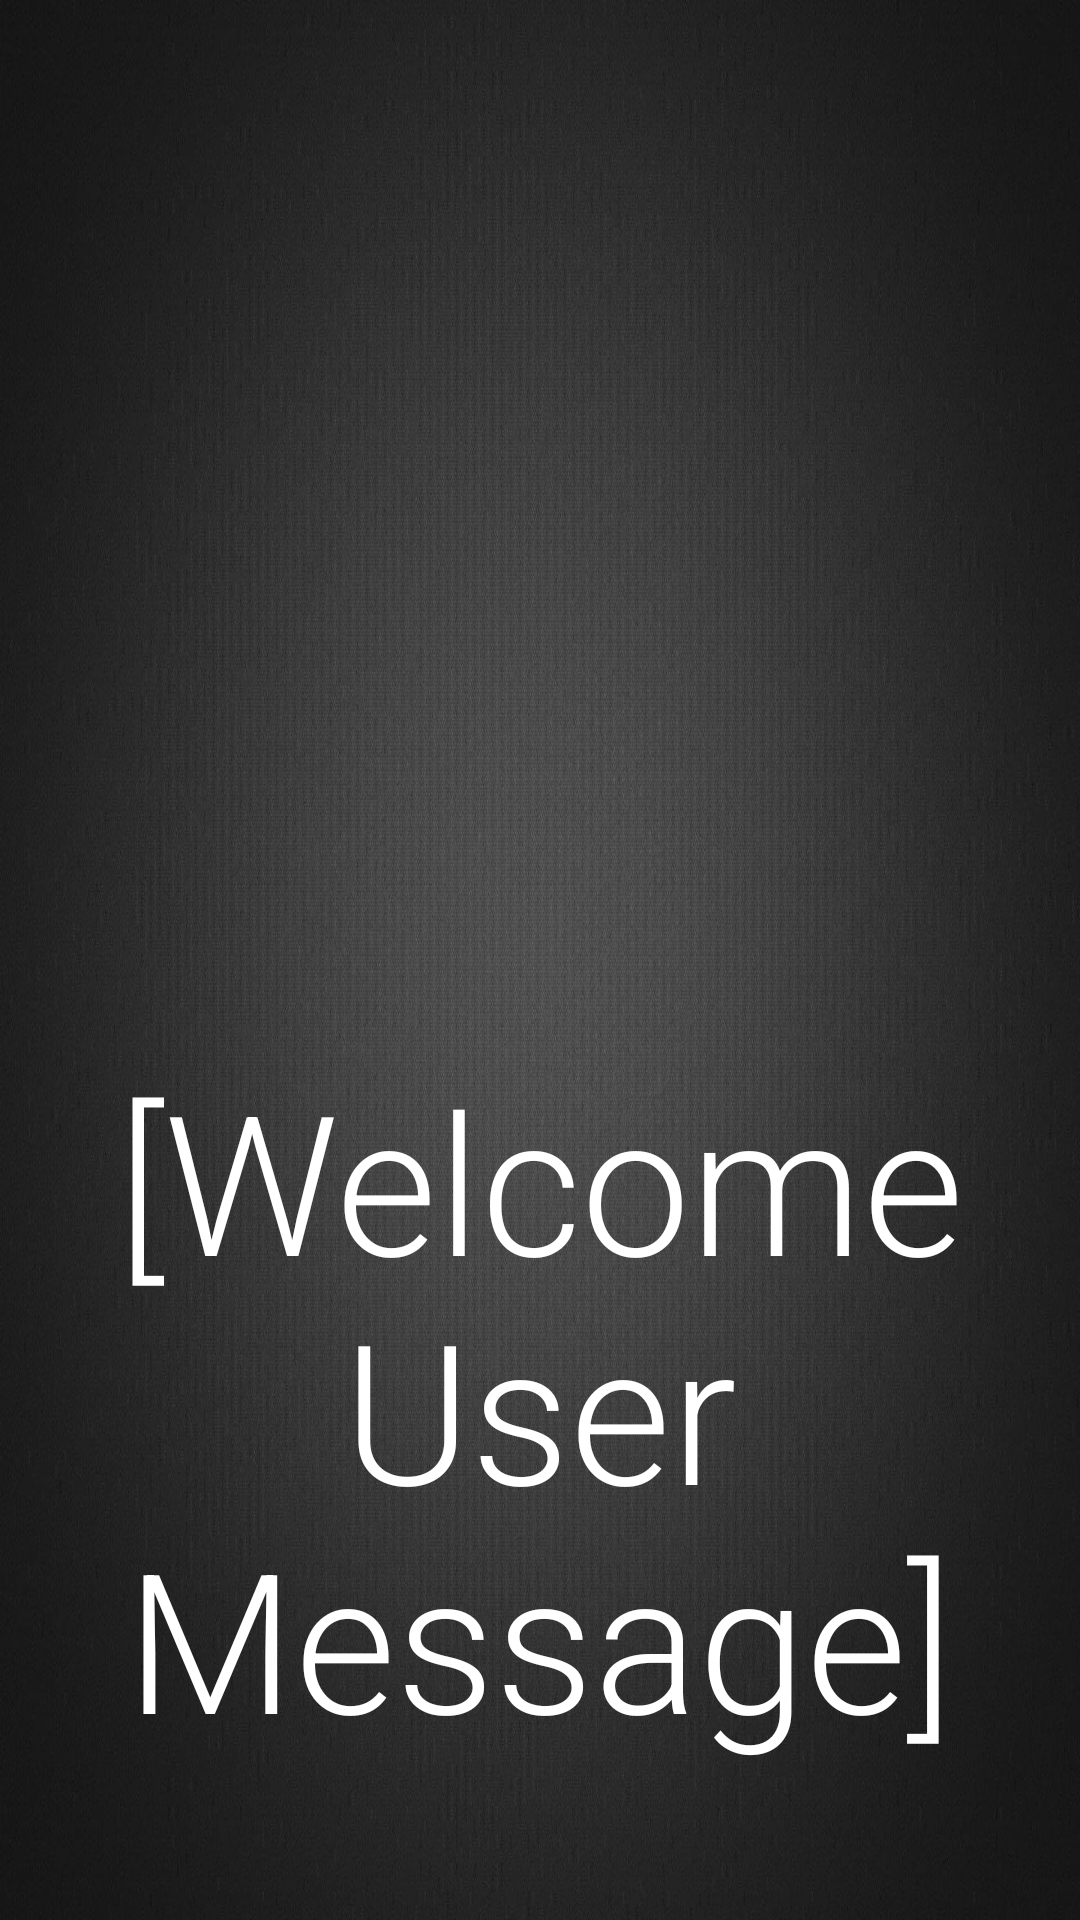

Produce the Android XML layout that renders to this screen, including the resource entries it uses.
<!-- AndroidManifest.xml: application theme AppTheme -->
<!-- res/layout/activity_prompt_rotate.xml -->
<?xml version="1.0" encoding="utf-8"?>
<RelativeLayout xmlns:android="http://schemas.android.com/apk/res/android"
    xmlns:app="http://schemas.android.com/apk/res-auto"
    xmlns:tools="http://schemas.android.com/tools"
    android:layout_width="match_parent"
    android:layout_height="match_parent"
    android:background="@drawable/dark_grey_background"
    tools:context=".ui.PromptRotateActivity">

    <TextView
        android:id="@+id/txtWelcome"
        android:layout_width="600dp"
        android:layout_height="wrap_content"
        android:layout_centerHorizontal="true"
        android:layout_marginTop="350dp"
        android:fontFamily="sans-serif-light"
        android:text="[Welcome User Message]"
        android:textAlignment="center"
        android:textColor="@color/white"
        android:textSize="65dp" />

    <TextView
        android:id="@+id/txtPrompt"
        android:layout_width="wrap_content"
        android:layout_height="wrap_content"
        android:layout_below="@id/txtWelcome"
        android:layout_centerHorizontal="true"
        android:layout_marginTop="50dp"
        android:text="Rotate your device to begin"
        android:textColor="#e8e4e3"
        android:textSize="35dp" />

    <pl.droidsonroids.gif.GifImageView
        android:id="@+id/gifRotate"
        android:layout_width="wrap_content"
        android:layout_height="400dp"
        android:layout_below="@+id/txtPrompt"
        android:layout_centerHorizontal="true"
        android:scaleX="-0.95"
        android:src="@drawable/rotate_device" />

    <ImageView
        android:id="@+id/infoIcon"
        android:layout_width="45dp"
        android:layout_height="45dp"
        android:layout_below="@id/gifRotate"
        android:layout_centerHorizontal="true"
        android:layout_marginTop="100dp"
        android:src="@drawable/info_icon"
        android:visibility="invisible"
        tools:visibility="visible" />

    <TextView
        android:id="@+id/txtFeedback"
        android:layout_width="300dp"
        android:layout_height="wrap_content"
        android:layout_below="@id/infoIcon"
        android:layout_centerHorizontal="true"
        android:layout_marginTop="5dp"
        android:text="Make sure orientation lock is set to OFF"
        android:textAlignment="center"
        android:textColor="@color/white"
        android:textSize="25sp"
        android:visibility="invisible"
        tools:visibility="visible" />

</RelativeLayout>
<!-- resources referenced by this layout -->
<resources>
  <color name="white">#FFFFFFFF</color>
  <!-- drawable dark_grey_background: jpg bitmap (drawable, 171865 bytes) -->
  <!-- drawable info_icon: png bitmap (drawable, 59731 bytes) -->
  <style name="AppTheme" parent="Theme.AppCompat.Light.DarkActionBar">
          
          <item name="colorPrimary">@color/colorPrimary</item>
          <item name="colorPrimaryDark">@color/colorPrimaryDark</item>
          <item name="colorAccent">@color/colorAccent</item>
      </style>
  <color name="colorPrimary">#00B0FF</color>
  <color name="colorPrimaryDark">#0091EA</color>
  <color name="colorAccent">#D81B60</color>
</resources>
